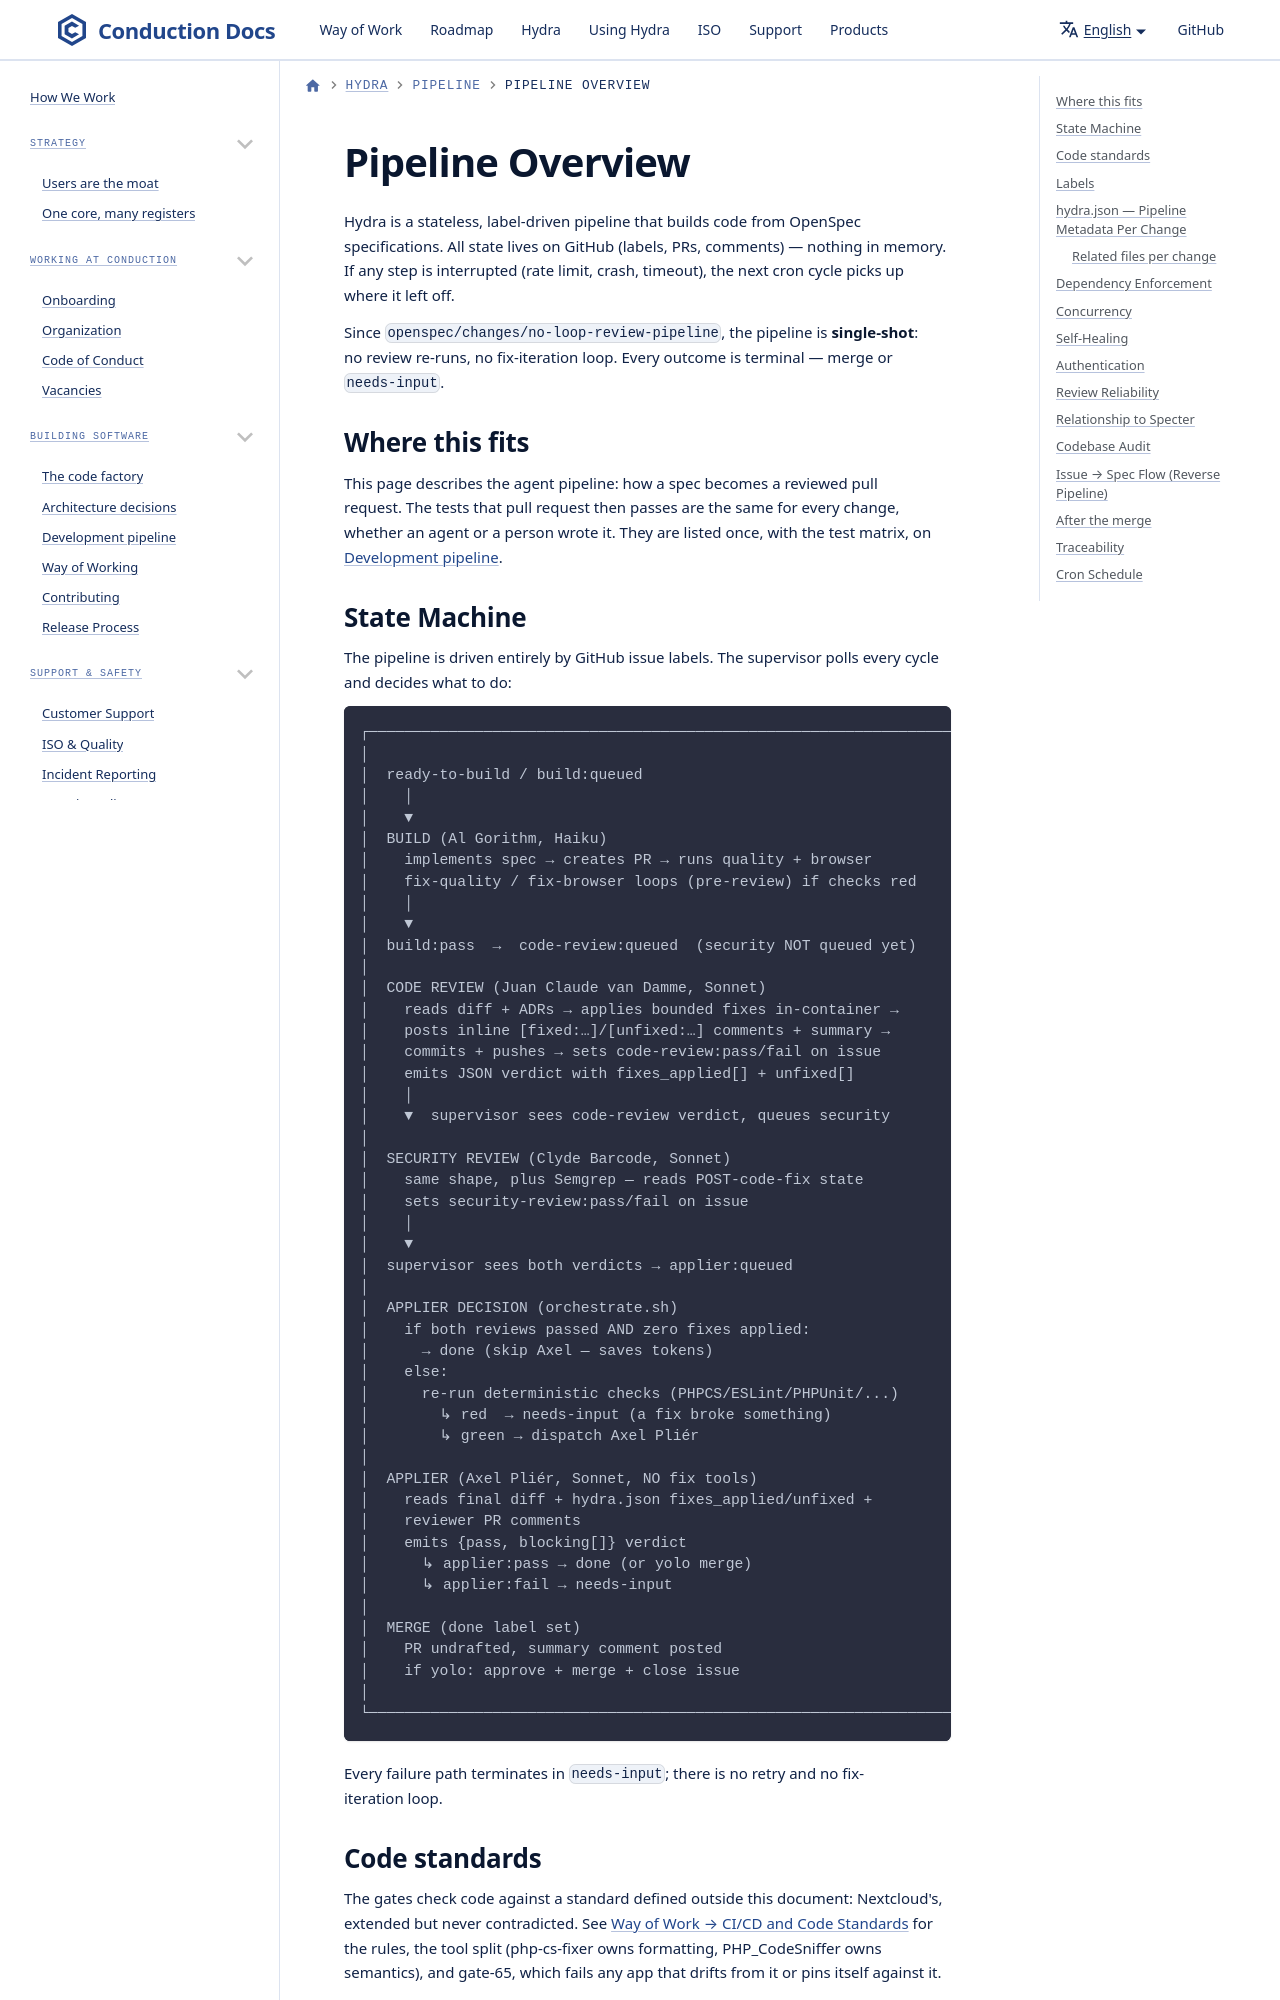

repository: ConductionNL/.github · page: hydra/pipeline-overview/index.html · generator: docusaurus

# Pipeline Overview

Hydra is a stateless, label-driven pipeline that builds code from OpenSpec specifications. All state lives on GitHub (labels, PRs, comments) — nothing in memory. If any step is interrupted (rate limit, crash, timeout), the next cron cycle picks up where it left off.

Since `openspec/changes/no-loop-review-pipeline`, the pipeline is **single-shot**: no review re-runs, no fix-iteration loop. Every outcome is terminal — merge or `needs-input`.

## Where this fits

This page describes the agent pipeline: how a spec becomes a reviewed pull request. The tests that pull request then passes are the same for every change, whether an agent or a person wrote it. They are listed once, with the test matrix, on [Development pipeline](../WayOfWork/development-pipeline.md).
